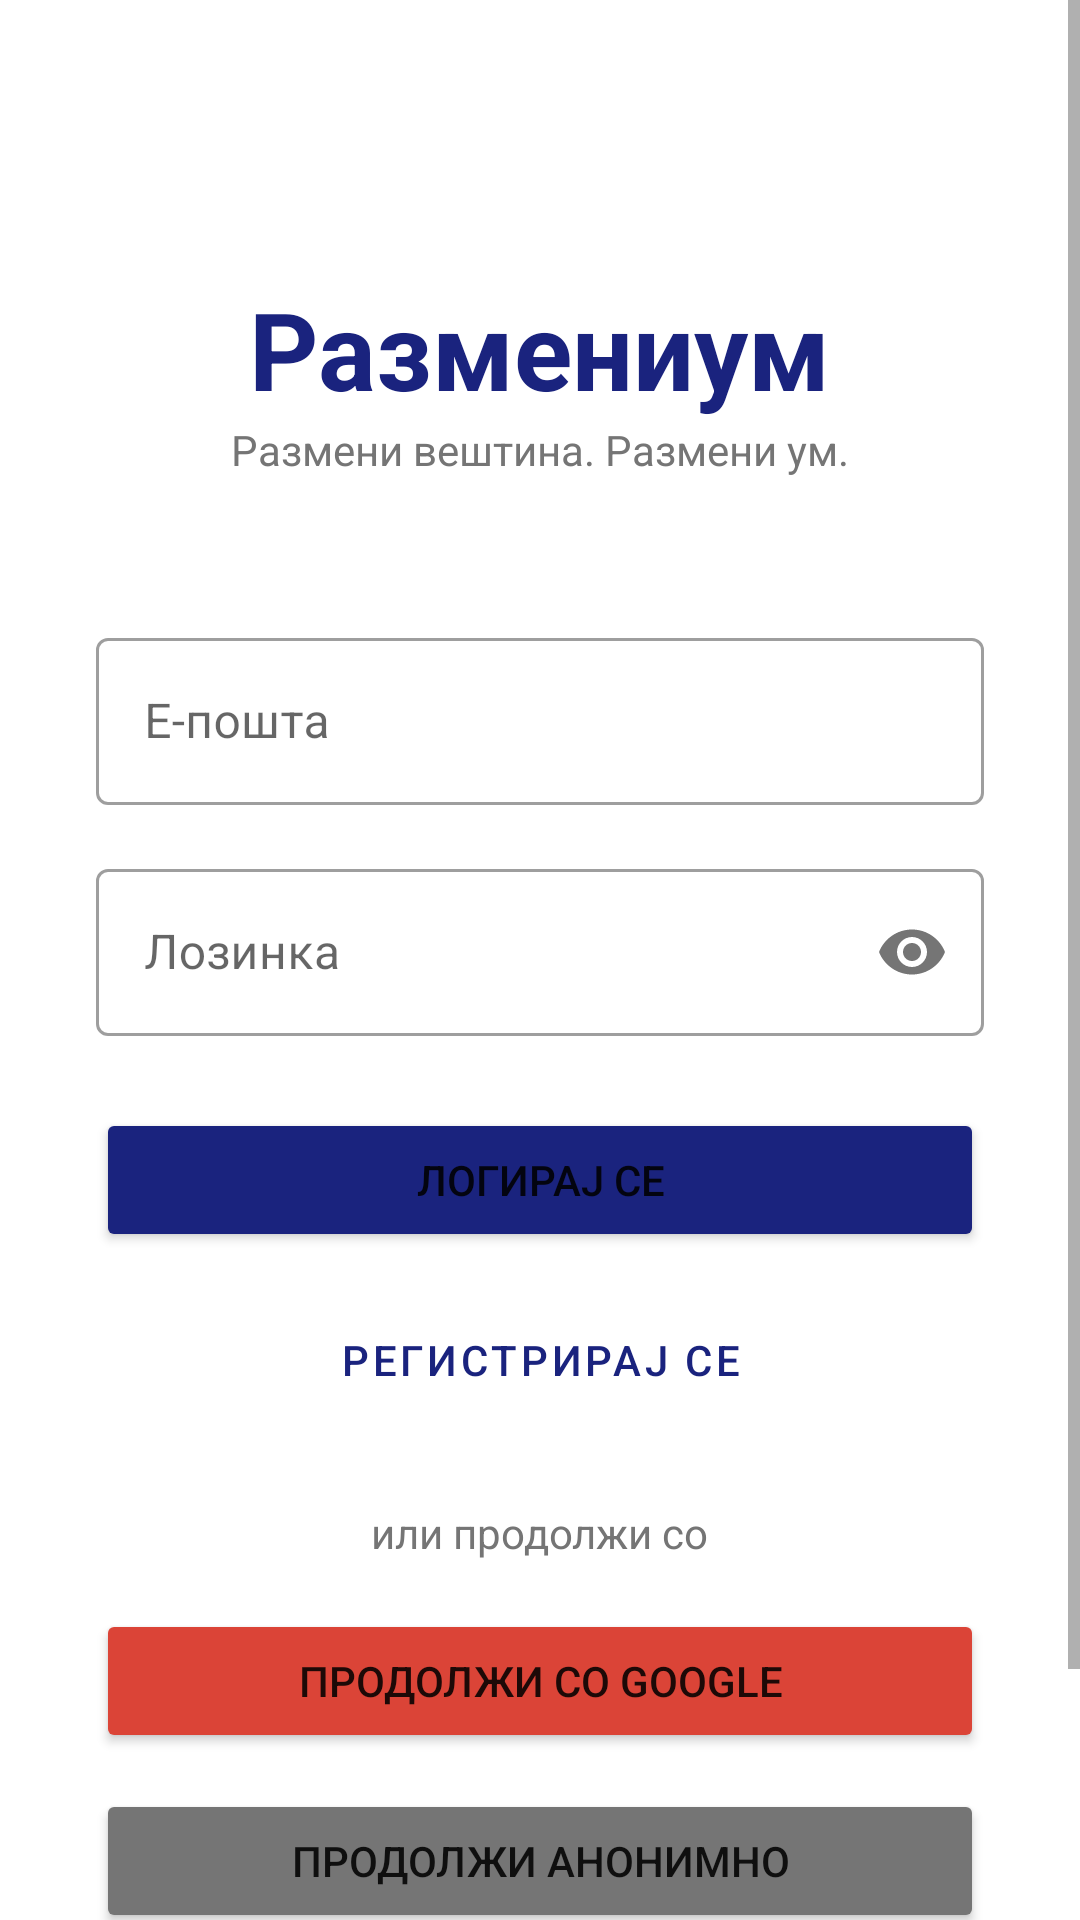

Here is an Android app screen rendered from its layout file. Give the layout XML and the strings, colors and styles it references.
<!-- AndroidManifest.xml: application theme Theme.Razmenium -->
<!-- res/layout/activity_main.xml -->
<?xml version="1.0" encoding="utf-8"?>
<ScrollView xmlns:android="http://schemas.android.com/apk/res/android"
    android:layout_width="match_parent"
    android:layout_height="match_parent"
    android:background="?android:attr/windowBackground">

    <LinearLayout
        android:layout_width="match_parent"
        android:layout_height="wrap_content"
        android:orientation="vertical"
        android:padding="32dp"
        android:gravity="center">

        
        <TextView
            android:layout_width="wrap_content"
            android:layout_height="wrap_content"
            android:text="@string/app_name"
            android:textSize="36sp"
            android:textStyle="bold"
            android:textColor="#1A237E"
            android:layout_marginTop="60dp"/>

        <TextView
            android:layout_width="wrap_content"
            android:layout_height="wrap_content"
            android:text="@string/slogan"
            android:textSize="14sp"
            android:textColor="#757575"
            android:layout_marginBottom="48dp"/>

        
        <com.google.android.material.textfield.TextInputLayout
            android:layout_width="match_parent"
            android:layout_height="wrap_content"
            android:hint="@string/email"
            style="@style/Widget.MaterialComponents.TextInputLayout.OutlinedBox"
            android:layout_marginBottom="16dp">

            <com.google.android.material.textfield.TextInputEditText
                android:id="@+id/etEmail"
                android:layout_width="match_parent"
                android:layout_height="wrap_content"
                android:inputType="textEmailAddress"/>
        </com.google.android.material.textfield.TextInputLayout>

        
        <com.google.android.material.textfield.TextInputLayout
            android:layout_width="match_parent"
            android:layout_height="wrap_content"
            android:hint="@string/password"
            style="@style/Widget.MaterialComponents.TextInputLayout.OutlinedBox"
            app:passwordToggleEnabled="true"
            android:layout_marginBottom="24dp"
            xmlns:app="http://schemas.android.com/apk/res-auto">

            <com.google.android.material.textfield.TextInputEditText
                android:id="@+id/etPassword"
                android:layout_width="match_parent"
                android:layout_height="wrap_content"
                android:inputType="textPassword"/>
        </com.google.android.material.textfield.TextInputLayout>

        
        <Button
            android:id="@+id/btnLogin"
            android:layout_width="match_parent"
            android:layout_height="wrap_content"
            android:text="@string/login"
            android:backgroundTint="#1A237E"
            android:layout_marginBottom="12dp"/>

        
        <Button
            android:id="@+id/btnRegister"
            android:layout_width="match_parent"
            android:layout_height="wrap_content"
            android:text="@string/register"
            style="@style/Widget.MaterialComponents.Button.OutlinedButton"
            android:layout_marginBottom="24dp"/>

        <TextView
            android:layout_width="wrap_content"
            android:layout_height="wrap_content"
            android:text="@string/or_continue_with"
            android:textColor="#757575"
            android:layout_marginBottom="16dp"/>

        
        <Button
            android:id="@+id/btnGoogle"
            android:layout_width="match_parent"
            android:layout_height="wrap_content"
            android:text="@string/continue_google"
            android:backgroundTint="#DB4437"
            android:layout_marginBottom="12dp"/>

        
        <Button
            android:id="@+id/btnAnonymous"
            android:layout_width="match_parent"
            android:layout_height="wrap_content"
            android:text="@string/continue_anonymous"
            android:backgroundTint="#757575"/>

        
        <Button
            android:id="@+id/btnFacebook"
            android:layout_width="match_parent"
            android:layout_height="wrap_content"
            android:text="Продолжи со Facebook"
            android:backgroundTint="#1877F2"
            android:layout_marginTop="12dp"/>

    </LinearLayout>
</ScrollView>
<!-- resources referenced by this layout -->
<resources>
  <string name="app_name">Размениум</string>
  <string name="continue_anonymous">Продолжи анонимно</string>
  <string name="continue_google">Продолжи со Google</string>
  <string name="email">Е-пошта</string>
  <string name="login">Логирај се</string>
  <string name="or_continue_with">или продолжи со</string>
  <string name="password">Лозинка</string>
  <string name="register">Регистрирај се</string>
  <string name="slogan">Размени вештина. Размени ум.</string>
  <style name="Theme.Razmenium" parent="Theme.MaterialComponents.Light.NoActionBar">
          <item name="colorPrimary">#1A237E</item>
          <item name="colorPrimaryVariant">#000051</item>
          <item name="colorOnPrimary">@android:color/white</item>
          <item name="colorSecondary">#536DFE</item>
          <item name="colorSecondaryVariant">#0043CA</item>
          <item name="colorOnSecondary">@android:color/black</item>
      </style>
</resources>
